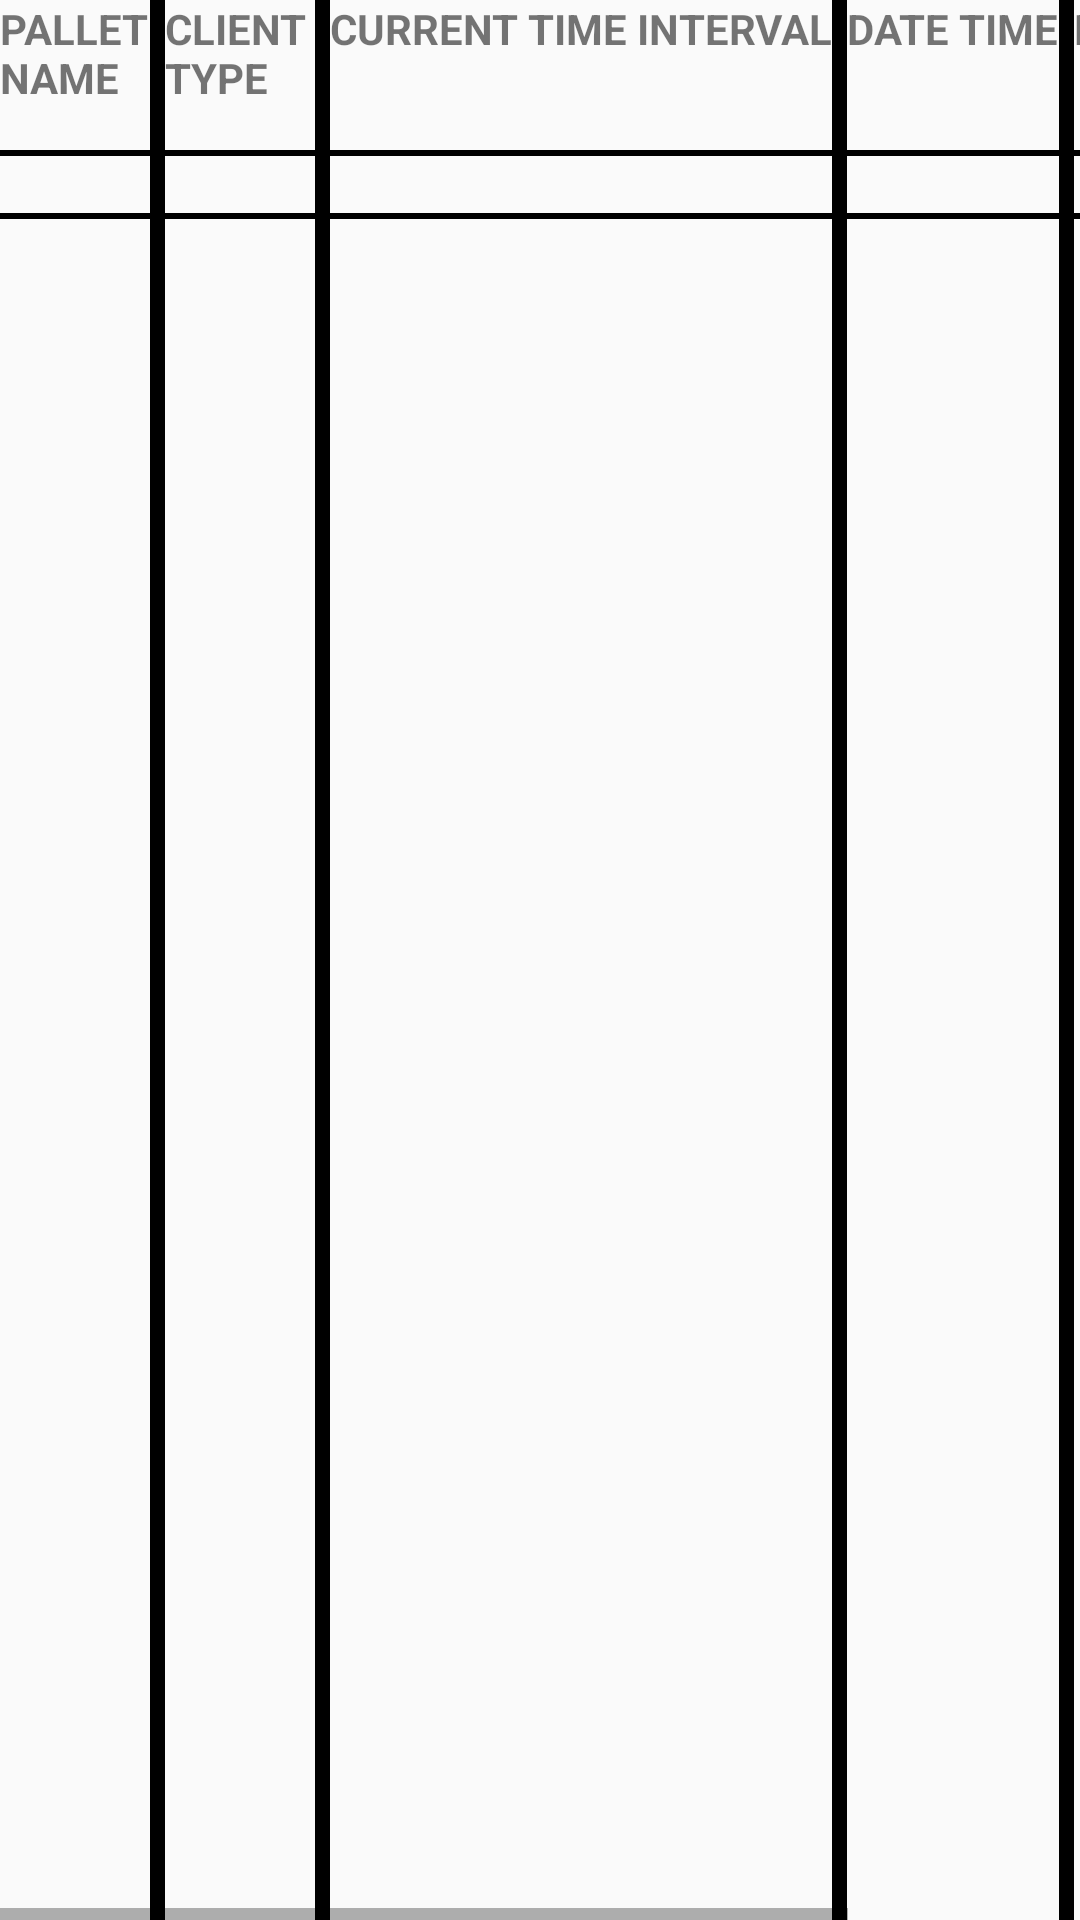

Reconstruct the res/layout file that produces this screen, plus the resources it refers to.
<!-- AndroidManifest.xml: application theme Theme.AppCompat.Light -->
<!-- res/layout/activity_products.xml -->
<?xml version="1.0" encoding="utf-8"?>
<HorizontalScrollView xmlns:android="http://schemas.android.com/apk/res/android"
    xmlns:app="http://schemas.android.com/apk/res-auto"
    xmlns:tools="http://schemas.android.com/tools"
    android:layout_width="match_parent"
    android:layout_height="match_parent"
    android:orientation="horizontal"
    tools:context=".ProductsActivity">
<LinearLayout
    android:layout_width="match_parent"
    android:layout_height="match_parent"
    android:orientation="horizontal">
   <LinearLayout
       android:layout_width="wrap_content"
       android:layout_height="wrap_content"
       android:orientation="vertical">
       <TextView
           android:layout_width="50dp"
           android:layout_height="50dp"
           android:text="PALLET NAME"
           android:textStyle="bold"/>
       <View

           android:id="@+id/view1"
           android:layout_width="match_parent"
           android:layout_height="2dp"
           android:background="#000"
           />
       <TextView
           android:layout_width="wrap_content"
           android:layout_height="wrap_content"
           android:id="@+id/string_text_view"/>
       <View

           android:layout_width="match_parent"
           android:layout_height="2dp"
           android:background="#000"
           />
   </LinearLayout>

    <View
        android:id="@+id/myview"
        android:layout_width="5dp"
        android:layout_height="match_parent"
        android:background="#000"
        />

    <LinearLayout
        android:layout_width="wrap_content"
        android:layout_height="wrap_content"
        android:orientation="vertical">
        <TextView
            android:layout_width="50dp"
            android:layout_height="50dp"
            android:text="CLIENT TYPE"
            android:textStyle="bold"/>
        <View

            android:layout_width="match_parent"
            android:layout_height="2dp"
            android:background="#000"
            />
        <TextView
            android:layout_width="wrap_content"
            android:layout_height="wrap_content"
            android:id="@+id/string_text_view2"/>
        <View

            android:layout_width="match_parent"
            android:layout_height="2dp"
            android:background="#000"
            />

    </LinearLayout>
    <View

        android:layout_width="5dp"
        android:layout_height="match_parent"
        android:background="#000"
        />
    <LinearLayout
        android:layout_width="wrap_content"
        android:layout_height="wrap_content"
        android:orientation="vertical">
        <TextView
            android:layout_width="wrap_content"
            android:layout_height="50dp"
            android:text="CURRENT TIME INTERVAL"
            android:textStyle="bold"/>
        <View

            android:layout_width="match_parent"
            android:layout_height="2dp"
            android:background="#000"
            />
        <TextView
            android:layout_width="wrap_content"
            android:layout_height="wrap_content"
            android:id="@+id/string_text_view3"/>
        <View

            android:layout_width="match_parent"
            android:layout_height="2dp"
            android:background="#000"
            />

    </LinearLayout>
    <View

        android:layout_width="5dp"
        android:layout_height="match_parent"
        android:background="#000"
        />
    <LinearLayout
        android:layout_width="wrap_content"
        android:layout_height="wrap_content"
        android:orientation="vertical">
        <TextView
            android:layout_width="wrap_content"
            android:layout_height="50dp"
            android:text="DATE TIME"
            android:textStyle="bold"/>
        <View

            android:layout_width="match_parent"
            android:layout_height="2dp"
            android:background="#000"
            />
        <TextView
            android:layout_width="wrap_content"
            android:layout_height="wrap_content"
            android:id="@+id/string_text_view4"/>
        <View

            android:layout_width="match_parent"
            android:layout_height="2dp"
            android:background="#000"
            />

    </LinearLayout>


    <View

        android:layout_width="5dp"
        android:layout_height="match_parent"
        android:background="#000"
        />

    <LinearLayout
        android:layout_width="wrap_content"
        android:layout_height="wrap_content"
        android:orientation="vertical">
        <TextView
            android:layout_width="wrap_content"
            android:layout_height="50dp"
            android:text="DELIVERY DATE"
            android:textStyle="bold"/>
        <View

            android:layout_width="match_parent"
            android:layout_height="2dp"
            android:background="#000"
            />
        <TextView
            android:layout_width="wrap_content"
            android:layout_height="wrap_content"
            android:id="@+id/string_text_view5"/>
        <View

            android:layout_width="match_parent"
            android:layout_height="2dp"
            android:background="#000"
            />

    </LinearLayout>
</LinearLayout>

</HorizontalScrollView>
<!-- resources referenced by this layout -->
<resources>

</resources>
